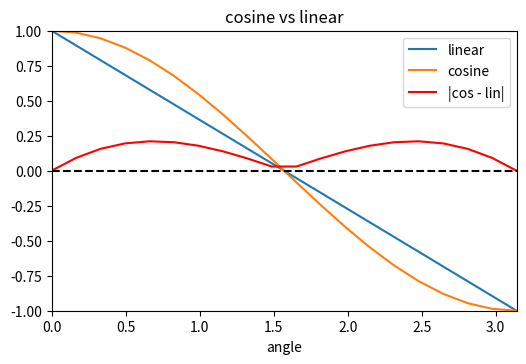

Python code for this plot:
# -*- coding: utf-8 -*-
"""
Created on Sun Jun 28 17:31:15 2015

[redacted]
"""
import numpy as np
import matplotlib.pyplot as plt

x = np.linspace(0,np.pi,num= 20)
def f1(x):
    return -2*x/np.pi +1;
def f2(x):
    return np.cos(x);
fig = plt.figure(figsize = (6,8))
ax1 = fig.add_subplot(2,1,1);
ax1.set_xlabel('angle');

ax1.plot(x,f1(x), label = 'linear');
ax1.plot(x, f2(x), label = 'cosine');
ax1.plot(x, np.abs(f2(x) - f1(x)),color = "red", label = '|cos - lin|');

ax1.set_title("cosine vs linear")
ax1.legend(loc = "best")
ax1.plot(x, [0 for x_i in x], 'k--')
ax1.set_xlim([x[0], x[-1]])
ax1.set_ylim([-1,1])

#ax2 = fig.add_subplot(2,1,2)
#ax2.set_title("difference btw cosine and linear")

